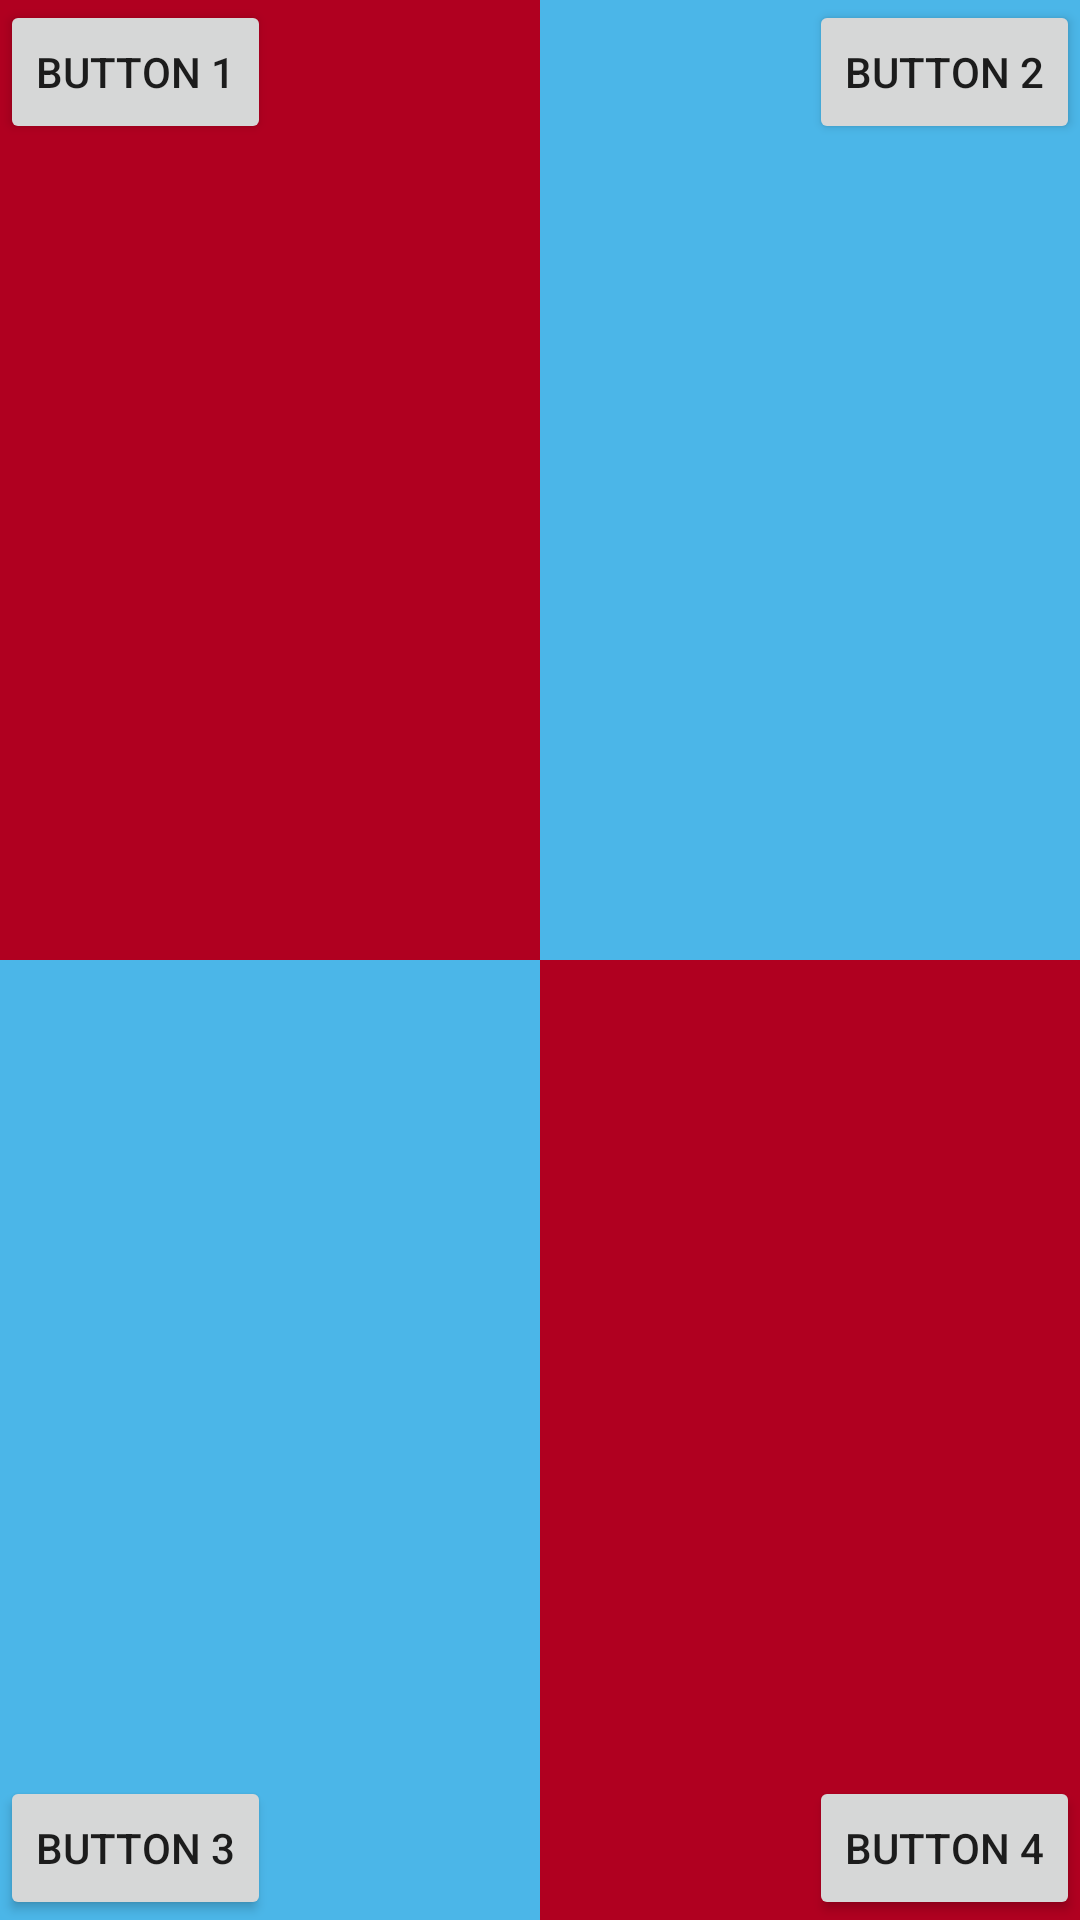

Reconstruct the res/layout file that produces this screen, plus the resources it refers to.
<!-- AndroidManifest.xml: application theme Theme.MyApp -->
<!-- res/layout/activity_main.xml -->
<?xml version="1.0" encoding="utf-8"?>
<LinearLayout xmlns:android="http://schemas.android.com/apk/res/android"
    xmlns:app="http://schemas.android.com/apk/res-auto"
    xmlns:tools="http://schemas.android.com/tools"
    android:layout_width="match_parent"
    android:layout_height="match_parent"
    android:orientation="vertical"
    android:weightSum="2"
    tools:context=".MainActivity">

    <LinearLayout
        android:layout_width="match_parent"
        android:layout_height="1dp"
        android:layout_weight="1"
        android:weightSum="2"
        android:orientation="horizontal">

        <LinearLayout
            android:layout_width="match_parent"
            android:layout_height="match_parent"
            android:layout_weight="1"
            android:background="@color/design_default_color_error"
            android:orientation="horizontal">

            <Button
                android:id="@+id/btn1"
                android:layout_width="wrap_content"
                android:layout_height="wrap_content"
                android:text="Button 1" />

        </LinearLayout>

        <LinearLayout
            android:layout_width="match_parent"
            android:layout_height="match_parent"
            android:layout_weight="1"
            android:gravity="right"
            android:background="@color/material_dynamic_primary70"
            android:orientation="horizontal">

            <Button
                android:id="@+id/btn2"
                android:layout_width="wrap_content"
                android:layout_height="wrap_content"
                android:text="Button 2"
                android:onClick="onButton2Clicked"/>

        </LinearLayout>

    </LinearLayout>

    <LinearLayout
        android:layout_width="match_parent"
        android:layout_height="1dp"
        android:layout_weight="1"
        android:weightSum="2"
        android:gravity="bottom"
        android:orientation="horizontal">

        <LinearLayout
            android:layout_width="match_parent"
            android:layout_height="match_parent"
            android:background="@color/material_dynamic_primary70"
            android:layout_weight="1"
            android:gravity="bottom|start"
            android:orientation="horizontal">

            <Button
                android:id="@+id/btn3"
                android:layout_width="wrap_content"
                android:layout_height="wrap_content"
                android:text="Button 3" />

        </LinearLayout>

        <LinearLayout
            android:layout_width="match_parent"
            android:layout_height="match_parent"
            android:gravity="bottom|end"
            android:layout_weight="1"
            android:background="@color/design_default_color_error"
            android:orientation="horizontal">

            <Button
                android:id="@+id/btn4"
                android:layout_width="wrap_content"
                android:layout_height="wrap_content"
                android:text="Button 4" />

        </LinearLayout>

    </LinearLayout>

</LinearLayout>
<!-- resources referenced by this layout -->
<resources>
  <style name="Theme.MyApp" parent="Theme.MaterialComponents.DayNight.NoActionBar">
          
          <item name="colorPrimary">@color/purple_500</item>
          <item name="colorPrimaryVariant">@color/purple_700</item>
          <item name="colorOnPrimary">@color/white</item>
          
          <item name="colorSecondary">@color/teal_200</item>
          <item name="colorSecondaryVariant">@color/teal_700</item>
          <item name="colorOnSecondary">@color/black</item>
          
          <item name="android:statusBarColor">?attr/colorPrimaryVariant</item>
          
      </style>
  <!-- not gathered from this repository: default colours our renderer supplied (Android Studio template values) -->
  <color name="purple_500">#FF6200EE</color>
  <color name="purple_700">#FF3700B3</color>
  <color name="teal_200">#FF03DAC5</color>
  <color name="teal_700">#FF018786</color>
  <color name="black">#FF000000</color>
  <color name="white">#FFFFFFFF</color>
</resources>
